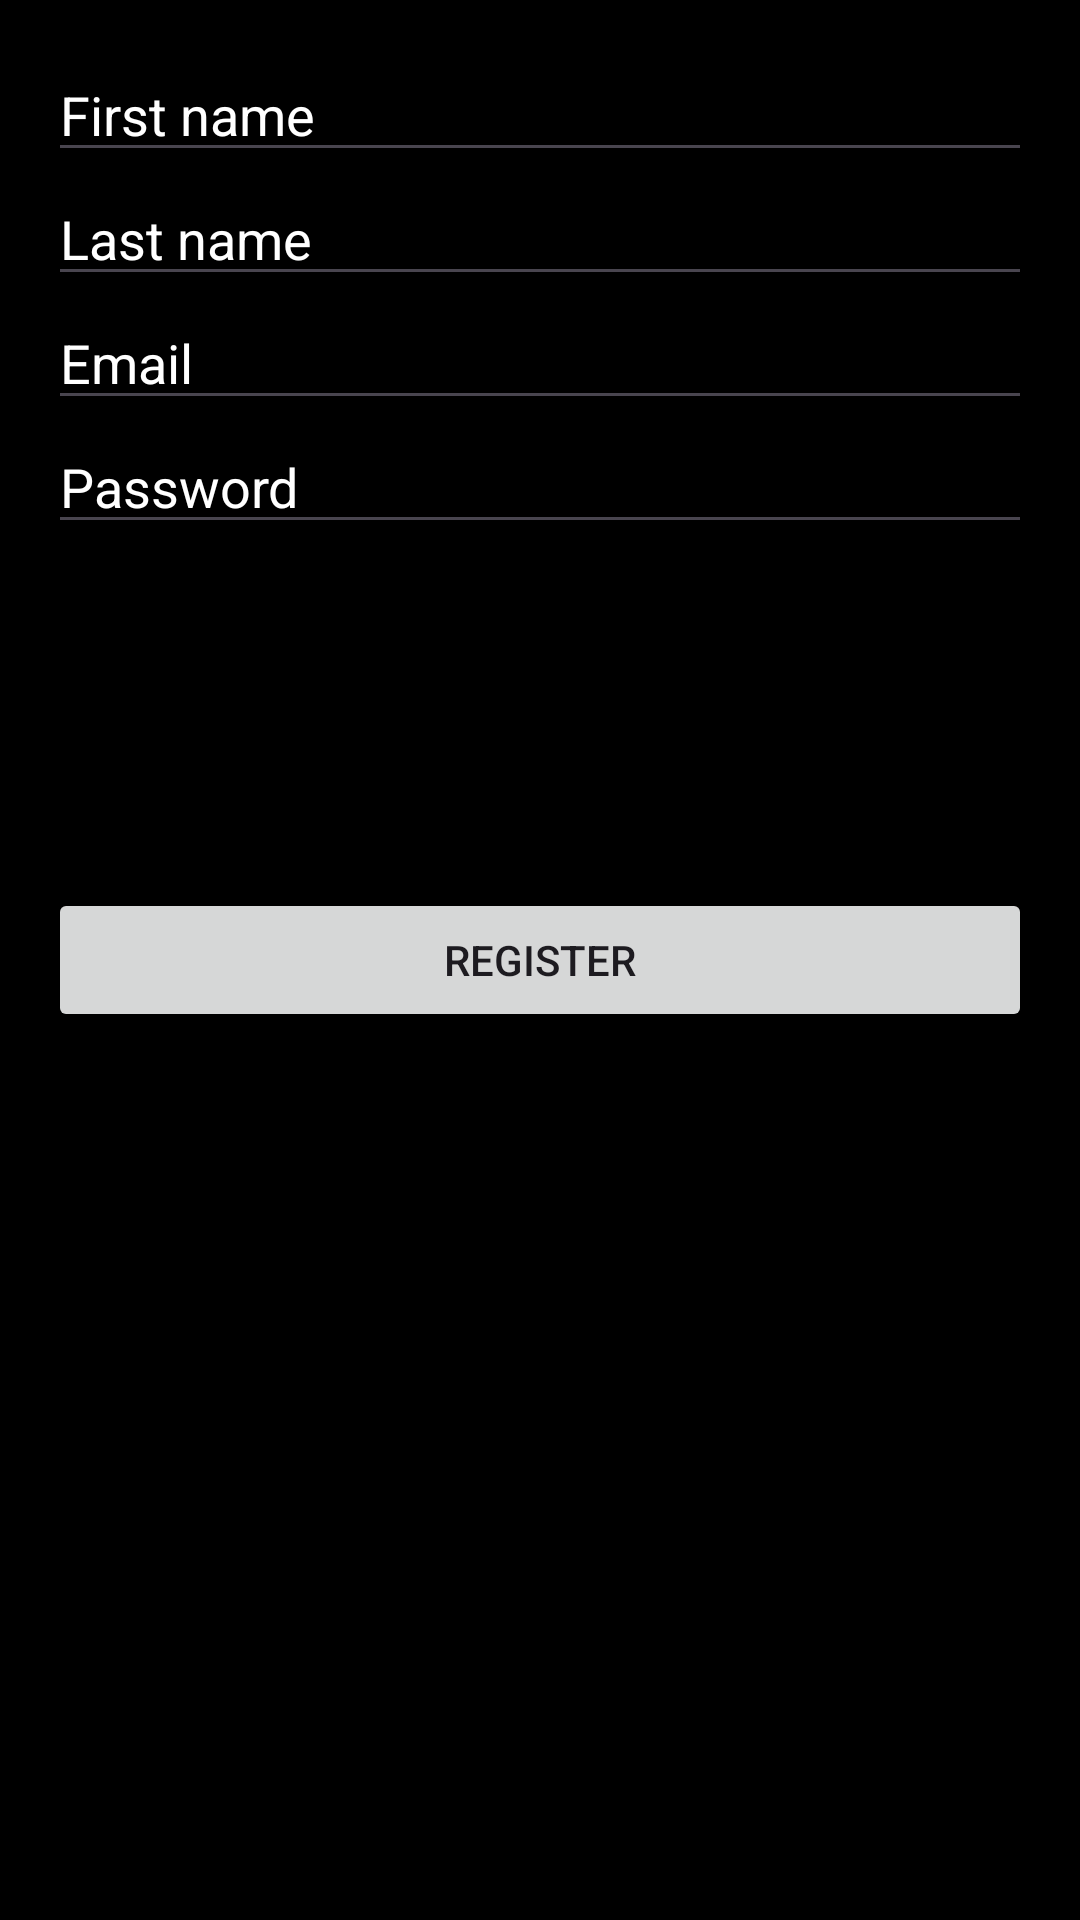

Android layout source for this screen:
<!-- AndroidManifest.xml: application theme Theme.BCS421_project1 -->
<!-- res/layout/activity_registration.xml -->
<?xml version="1.0" encoding="utf-8"?>
<RelativeLayout xmlns:android="http://schemas.android.com/apk/res/android"
    android:layout_width="match_parent"
    android:layout_height="match_parent"
    android:orientation="vertical"
    android:background="@color/black"
    android:padding="16dp">

    <EditText
        android:id="@+id/editFName"
        android:layout_width="match_parent"
        android:layout_height="wrap_content"
        android:hint="First name"
        android:textColorHint="@color/white"
        android:inputType="text"
        android:textColor="@color/white"/>
    <TextView
        android:id="@+id/fNameError"
        android:layout_width="wrap_content"
        android:layout_height="wrap_content"
        android:layout_below="@+id/editFName"
        android:text=""
        android:textColor="@color/red"
        android:visibility="gone" />

    <EditText
        android:id="@+id/editLName"
        android:layout_width="match_parent"
        android:layout_height="wrap_content"
        android:layout_below="@+id/fNameError"
        android:hint="Last name"
        android:textColorHint="@color/white"
        android:inputType="text"
        android:textColor="@color/white"/>
    <TextView
        android:id="@+id/lNameError"
        android:layout_width="wrap_content"
        android:layout_height="wrap_content"
        android:layout_below="@+id/editLName"
        android:text=""
        android:textColor="@color/red"
        android:visibility="gone" />

    <EditText
        android:id="@+id/editEmail"
        android:layout_width="match_parent"
        android:layout_height="wrap_content"
        android:layout_below="@+id/lNameError"
        android:hint="Email"
        android:textColorHint="@color/white"
        android:inputType="text"
        android:textColor="@color/white"/>
    <TextView
        android:id="@+id/emailError"
        android:layout_width="wrap_content"
        android:layout_height="wrap_content"
        android:layout_below="@+id/editEmail"
        android:text=""
        android:textColor="@color/red"
        android:visibility="gone" />

    <EditText
        android:id="@+id/editPassword"
        android:layout_width="match_parent"
        android:layout_height="wrap_content"
        android:layout_below="@id/emailError"
        android:hint="Password"
        android:textColorHint="@color/white"
        android:inputType="textPassword"
        android:textColor="@color/white"/>
    <TextView
        android:id="@+id/passwordError"
        android:layout_width="wrap_content"
        android:layout_height="wrap_content"
        android:layout_below="@+id/editPassword"
        android:text=""
        android:textColor="@color/red"
        android:visibility="gone" />

    <Button
        android:id="@+id/btn"
        android:layout_width="match_parent"
        android:layout_height="wrap_content"
        android:layout_centerInParent="true"
        android:text="Register" />

</RelativeLayout>
<!-- resources referenced by this layout -->
<resources>
  <style name="Theme.BCS421_project1" parent="Base.Theme.BCS421_project1" />
  <style name="Base.Theme.BCS421_project1" parent="Theme.Material3.DayNight.NoActionBar">
          
          
      </style>
  <!-- not gathered from this repository: default colours our renderer supplied (Android Studio template values) -->
  <color name="black">#FF000000</color>
  <color name="white">#FFFFFFFF</color>
</resources>
